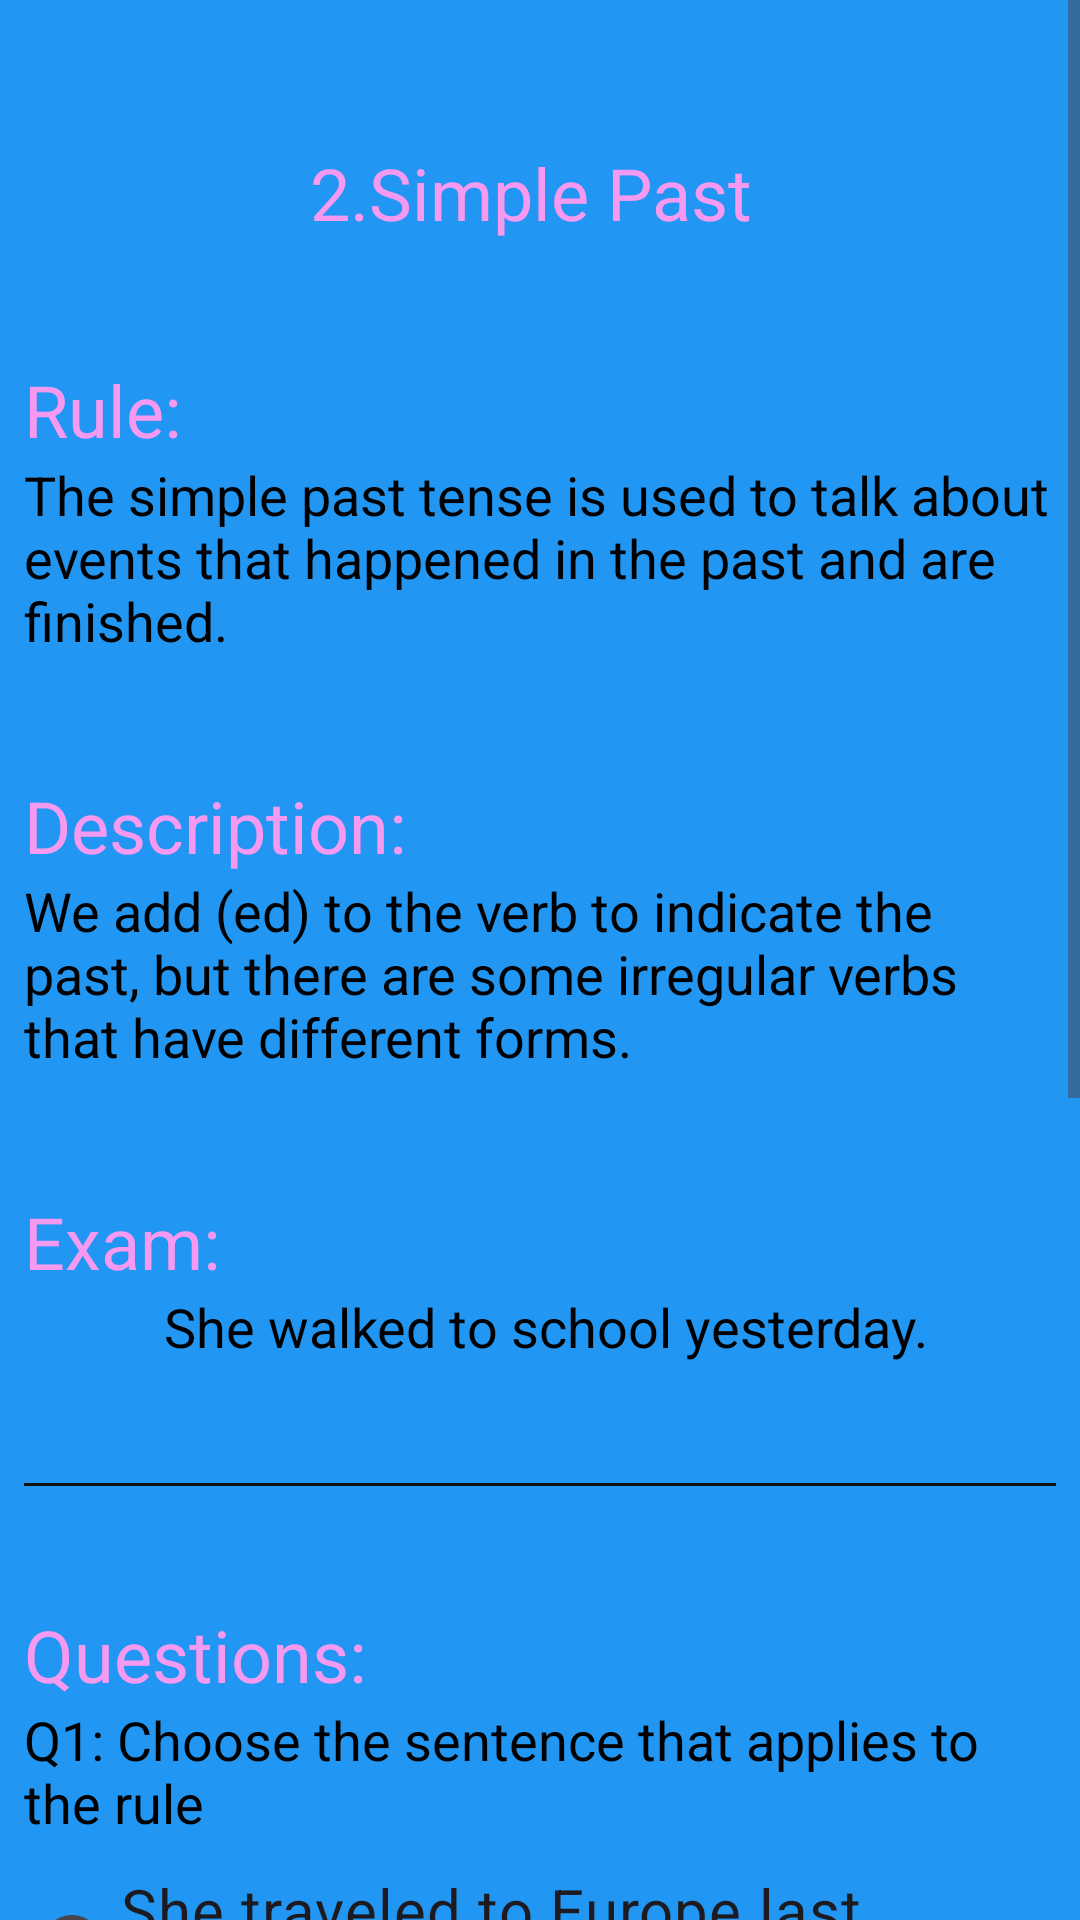

Here is an Android app screen rendered from its layout file. Give the layout XML and the strings, colors and styles it references.
<!-- AndroidManifest.xml: application theme Theme.Try333 -->
<!-- res/layout/activity_lesson2.xml -->
<?xml version="1.0" encoding="utf-8"?>
<ScrollView xmlns:android="http://schemas.android.com/apk/res/android"
    xmlns:app="http://schemas.android.com/apk/res-auto"
    xmlns:tools="http://schemas.android.com/tools"
    android:layout_width="match_parent"
    android:layout_height="match_parent"
    android:layout_margin="8dp"
    android:background="#2196F3">

    <androidx.appcompat.widget.LinearLayoutCompat
        android:layout_width="match_parent"
        android:layout_height="match_parent"
        android:layout_margin="8dp"
        android:background="#2196F3"
        android:orientation="vertical"
        tools:context=".MainActivity">

        <TextView
            android:id="@+id/Title2"
            style="@style/txtStyle"
            android:layout_gravity="center"
            android:layout_marginTop="40dp"
            android:text="2.Simple Past "
            android:textColor="#F69AF1"
            android:textSize="24sp" />

        <TextView

            style="@style/txtStyle"

            android:layout_gravity="left"
            android:layout_marginTop="40dp"
            android:text="Rule:"
            android:textColor="#F69AF1"
            android:textSize="24sp" />

        <TextView
            android:id="@+id/Rule2"
            style="@style/txtStyle"
            android:layout_gravity="center"
            android:text="The simple past tense is used to talk about events that happened in the past and are finished."
            android:textSize="18sp" />

        <TextView

            style="@style/txtStyle"
            android:layout_gravity="left"
            android:layout_marginTop="40dp"
            android:text="Description:"
            android:textColor="#F69AF1"
            android:textSize="24sp" />

        <TextView
            android:id="@+id/txtDesc2"
            style="@style/txtStyle"
            android:layout_gravity="center"
            android:text="We add (ed) to the verb to indicate the past, but there are some irregular verbs that have different forms."
            />

        <TextView

            style="@style/txtStyle"
            android:layout_gravity="left"
            android:layout_marginTop="40dp"
            android:text="Exam:"
            android:textColor="#FFF69AF1"
            android:textSize="24sp" />

        <TextView

            style="@style/txtStyle"
            android:layout_gravity="center"
            android:text=" She walked to school yesterday."
            android:textSize="18sp" />

        <View
            android:layout_width="match_parent"
            android:layout_height="1dp"
            android:layout_marginTop="40dp"
            android:background="#101212" />


        <TextView

            style="@style/txtStyle"
            android:layout_gravity="left"
            android:layout_marginTop="40dp"
            android:text="Questions:"
            android:textColor="#F69AF1"
            android:textSize="24sp" />

        <TextView
            android:id="@+id/Exam2"
            style="@style/txtStyle"
            android:layout_gravity="center"
            android:text="Q1: Choose the sentence that applies to the rule"
            />

        <RadioGroup
            android:id="@+id/grpRadio2"
            android:layout_width="wrap_content"
            android:layout_height="wrap_content">

            <RadioButton
                android:id="@+id/Tans2"
                android:layout_width="match_parent"
                android:layout_height="wrap_content"
                android:layout_marginTop="10dp"
                android:checked="false"
                android:text="She traveled to Europe last summer"
                android:textSize="20dp" />

            <RadioButton
                android:id="@+id/Fans2"
                android:layout_width="match_parent"
                android:layout_height="wrap_content"
                android:layout_marginTop="10dp"
                android:checked="false"
                android:text="He is going to the store yesterday"
                android:textSize="20dp" />
        </RadioGroup>

        <Button
            android:id="@+id/btnSubmit2"
            style="@style/btnStyle"
            android:layout_gravity="center"
            android:layout_marginTop="30dp"
            android:background="#9641C5"
            android:text="check answer" />
        <TextView
            android:text="Fill in the blank with the correct answer "
            style="@style/txtStyle"/>

        <TextView
            android:id="@+id/txtQuestion2"
            android:text="The children ________ (play) in the park yesterday"

            style="@style/txtStyle"/>

        <CheckBox
            android:id="@+id/checkboxOptionA2"
            android:layout_width="wrap_content"
            android:layout_height="wrap_content"
            android:text="played" />

        <CheckBox
            android:id="@+id/checkboxOptionB2"
            android:layout_width="wrap_content"
            android:layout_height="wrap_content"
            android:text="are playing" />

        <CheckBox
            android:id="@+id/checkboxOptionC2"
            android:layout_width="wrap_content"
            android:layout_height="wrap_content"
            android:text="will play" />

        <Button
            android:id="@+id/btnSubmit22"
            style="@style/btnStyle"
            android:layout_gravity="center"
            android:text="check answer" />
        <CheckBox
            android:id="@+id/saveInfoCheckbox2"
            android:layout_width="wrap_content"
            android:layout_height="wrap_content"
            android:text="Save answer"
            android:layout_gravity="center"
            />

    </androidx.appcompat.widget.LinearLayoutCompat>
    </ScrollView>
<!-- resources referenced by this layout -->
<resources>
  <style name="btnStyle">
          <item name="android:layout_width">wrap_content</item>
          <item name="android:layout_height">wrap_content</item>
          <item name="android:textSize">18sp</item>
          <item name="android:textColor">#FFFFFF</item>
          <item name="android:background">#009688</item>
          <item name="android:textStyle">bold</item>
          <item name="android:padding">8dp</item>
      </style>
  <style name="txtStyle">
          <item name="android:layout_width">wrap_content</item>
          <item name="android:layout_height">wrap_content</item>
          <item name="android:textSize">18sp</item>
          <item name="android:textColor">#000000</item>
          <item name="android:textStyle">normal</item>
      </style>
  <style name="Theme.Try333" parent="Base.Theme.Try333" />
  <style name="Base.Theme.Try333" parent="Theme.Material3.DayNight.NoActionBar">
          
          
      </style>
</resources>
